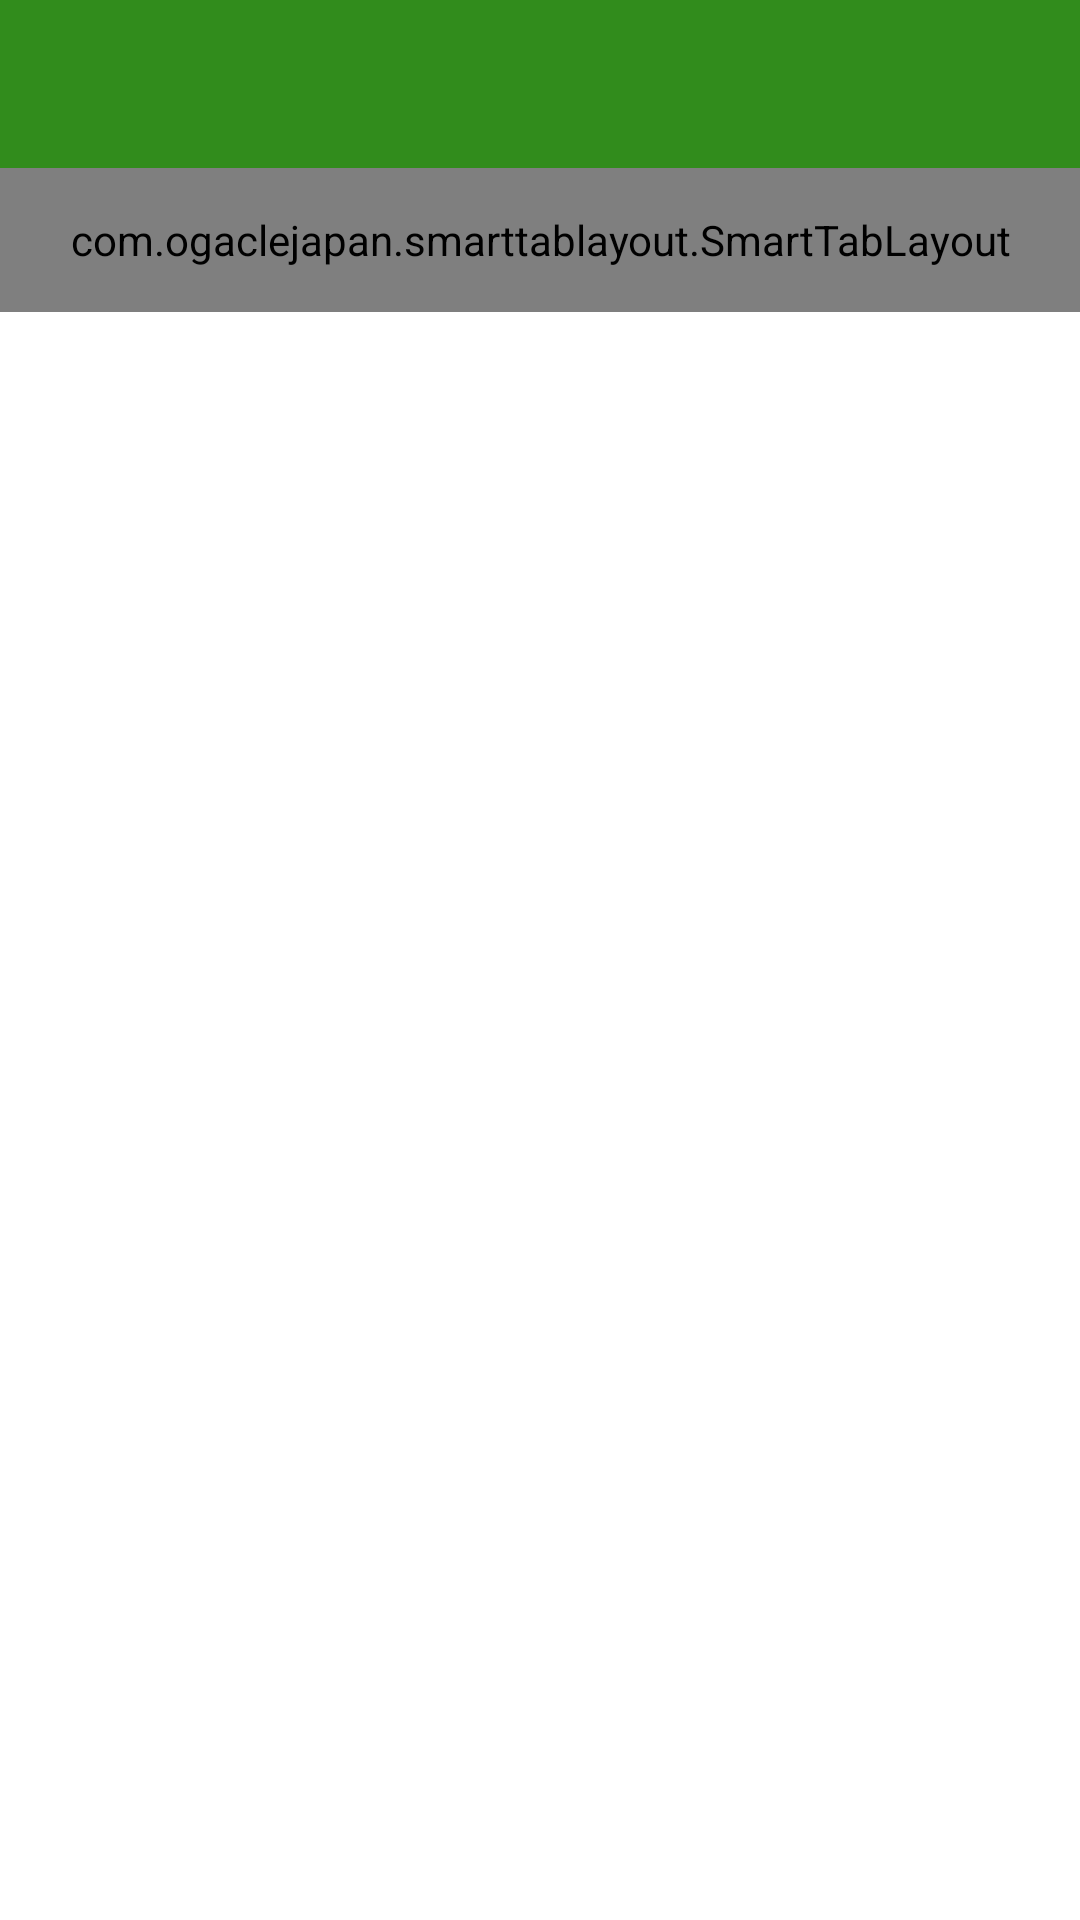

Reconstruct the res/layout file that produces this screen, plus the resources it refers to.
<!-- AndroidManifest.xml: application theme Theme.ChatAppFirebase -->
<!-- res/layout/activity_main.xml -->
<?xml version="1.0" encoding="utf-8"?>
<LinearLayout xmlns:android="http://schemas.android.com/apk/res/android"
    xmlns:app="http://schemas.android.com/apk/res-auto"
    xmlns:tools="http://schemas.android.com/tools"
    android:layout_width="match_parent"
    android:layout_height="match_parent"
    android:orientation="vertical"
    tools:context=".Activities.MainActivity">

    <include layout="@layout/toolbar"/>

    <com.ogaclejapan.smarttablayout.SmartTabLayout
        android:id="@+id/smartTabLayout"
        android:layout_width="match_parent"
        android:layout_height="48dp"
        android:background="@color/colorPrimary"
        app:stl_clickable="true"
        app:stl_defaultTabTextAllCaps="true"
        app:stl_defaultTabTextColor="#fff"
        app:stl_defaultTabTextHorizontalPadding="16dp"
        app:stl_defaultTabTextMinWidth="0dp"
        app:stl_defaultTabTextSize="12sp"
        app:stl_distributeEvenly="true"
        app:stl_dividerColor="@color/colorPrimary"
        app:stl_dividerThickness="1dp"
        app:stl_drawDecorationAfterTab="false"
        app:stl_indicatorAlwaysInCenter="false"
        app:stl_indicatorColor="#fff"
        app:stl_indicatorCornerRadius="2dp"
        app:stl_indicatorGravity="bottom"
        app:stl_indicatorInFront="false"
        app:stl_indicatorInterpolation="smart"
        app:stl_indicatorThickness="4dp"
        app:stl_indicatorWidth="auto"
        app:stl_indicatorWithoutPadding="false"
        app:stl_overlineColor="#4D000000"
        app:stl_overlineThickness="0dp"
        app:stl_titleOffset="24dp"
        app:stl_underlineColor="#4D000000"
        app:stl_underlineThickness="1dp" />

    <androidx.viewpager.widget.ViewPager
        android:id="@+id/viewpager"
        android:layout_width="match_parent"
        android:layout_height="match_parent"
        android:layout_below="@id/smartTabLayout"
        />

</LinearLayout>
<!-- res/layout/toolbar.xml (included above) -->
<?xml version="1.0" encoding="utf-8"?>
<FrameLayout xmlns:android="http://schemas.android.com/apk/res/android"
    android:layout_width="match_parent"
    android:layout_height="wrap_content">

    <androidx.appcompat.widget.Toolbar
        android:id="@+id/mainToolbar"
        android:layout_width="match_parent"
        android:layout_height="match_parent"
        android:background="@color/colorPrimary"
        android:minHeight="?attr/actionBarSize"
        android:theme="@style/toolbar"/>

</FrameLayout>
<!-- resources referenced by this layout -->
<resources>
  <color name="colorPrimary">#318C1C</color>
  <style name="toolbar" parent="Theme.AppCompat.NoActionBar">
  
      </style>
  <style name="Theme.ChatAppFirebase" parent="Theme.MaterialComponents.Light.NoActionBar">
          
          <item name="colorPrimary">@color/purple_500</item>
          <item name="colorPrimaryVariant">@color/purple_700</item>
          <item name="colorOnPrimary">@color/white</item>
          
          <item name="colorSecondary">@color/teal_200</item>
          <item name="colorSecondaryVariant">@color/teal_700</item>
          <item name="colorOnSecondary">@color/black</item>
          
          <item name="android:statusBarColor" tools:targetApi="l">?attr/colorPrimaryVariant</item>
          
      </style>
  <color name="purple_500">#FF6200EE</color>
  <color name="purple_700">#FF3700B3</color>
  <color name="white">#FFFFFFFF</color>
  <color name="teal_200">#FF03DAC5</color>
  <color name="teal_700">#FF018786</color>
  <color name="black">#FF000000</color>
</resources>
